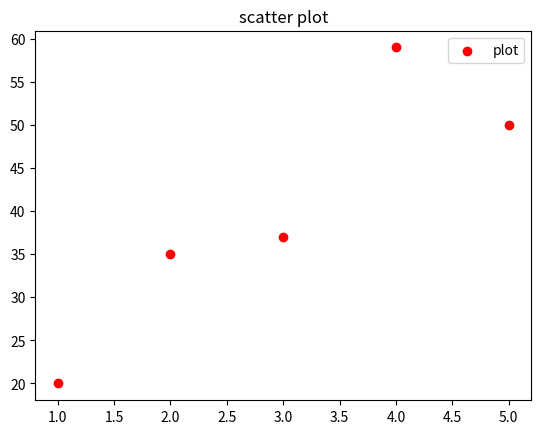

Reproduce this figure in Python.
#scatter plot

import matplotlib.pyplot as plt

x = [1,2,3,4,5]
y =[20,35,37,59,50]

plt.scatter(x,y,color = "red")
plt.title("scatter plot")
plt.legend(["plot"])
plt.show()


#extre style
#lable ="" and legend()
#color = ""
#linestyle = "--"
#marker ="X"
